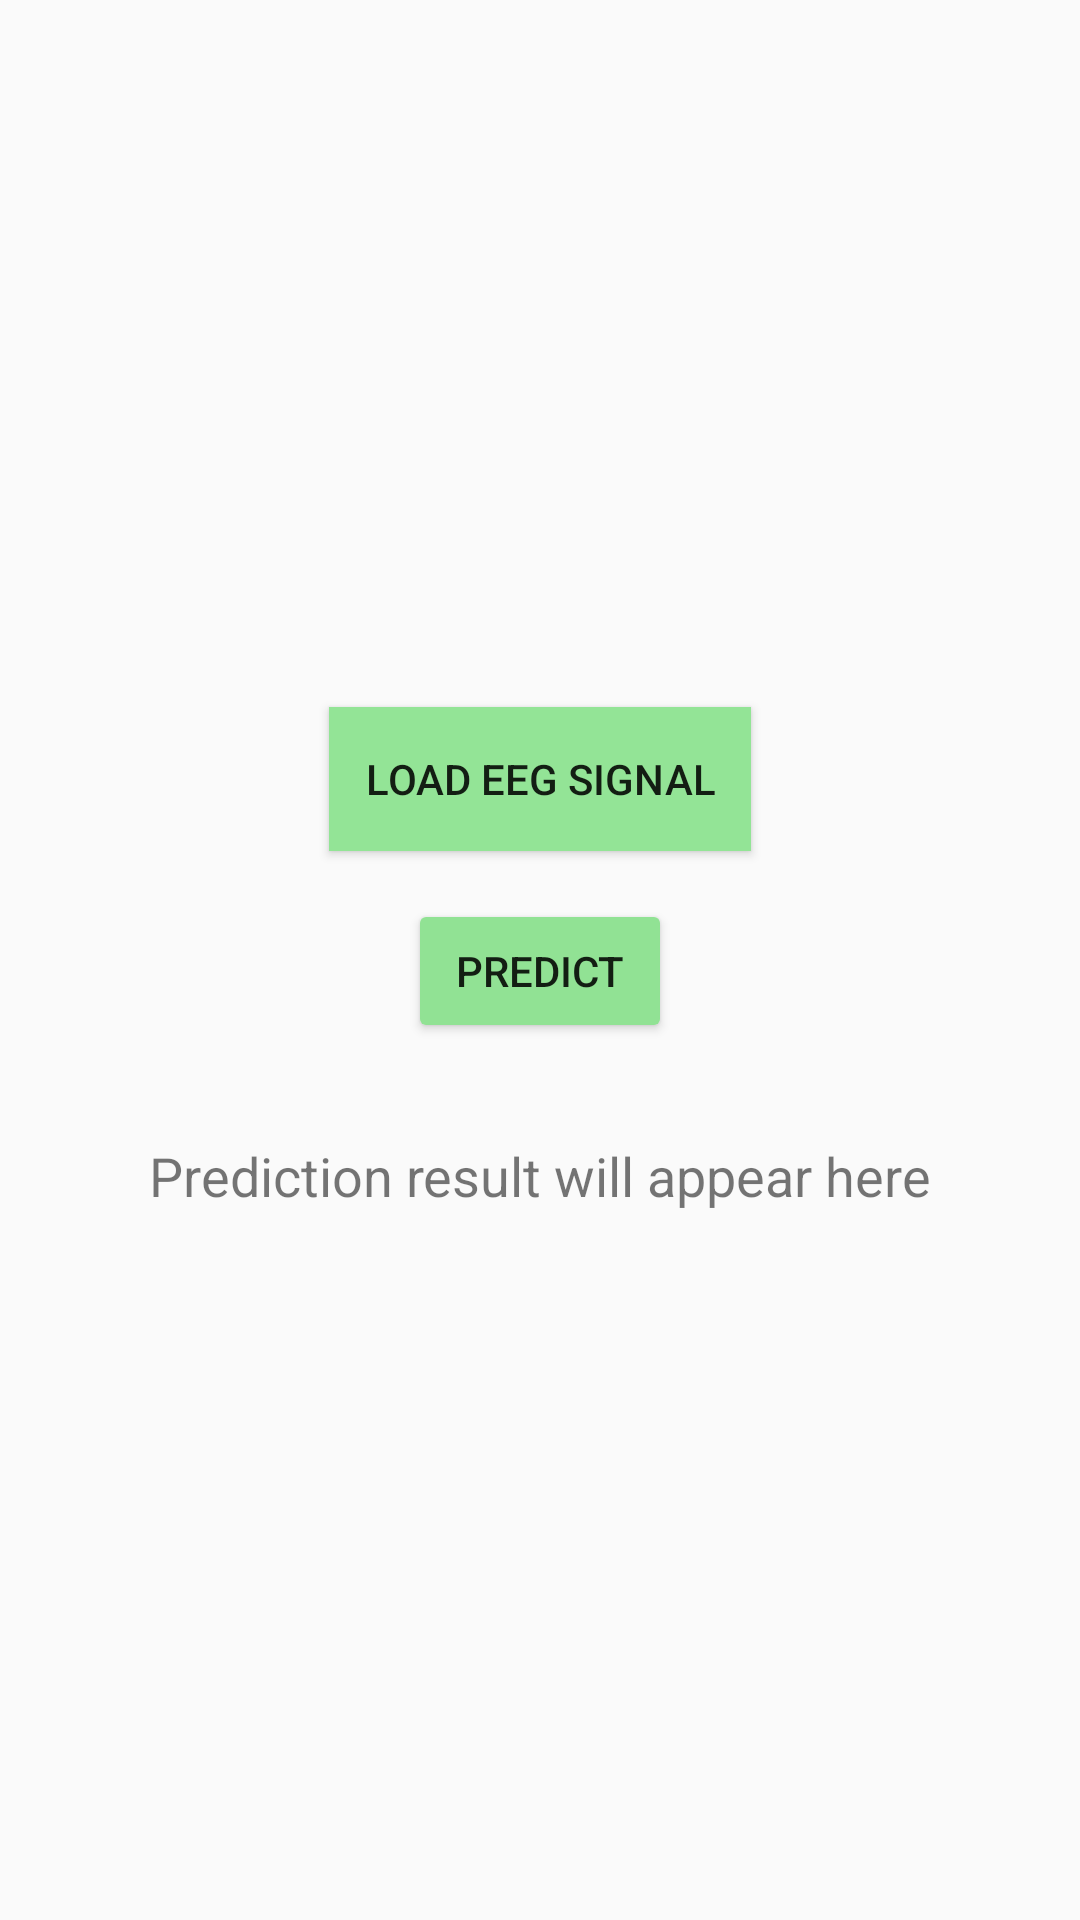

Reconstruct the res/layout file that produces this screen, plus the resources it refers to.
<!-- AndroidManifest.xml: application theme Theme.BrainRotAutism -->
<!-- res/layout/fragment_predict.xml -->
<?xml version="1.0" encoding="utf-8"?>
<LinearLayout xmlns:android="http://schemas.android.com/apk/res/android"
    android:id="@+id/layoutPredict"
    android:layout_width="match_parent"
    android:layout_height="match_parent"
    android:orientation="vertical"
    android:padding="24dp"
    android:gravity="center">

    <Button
        android:id="@+id/loadSignalButton"
        android:layout_width="wrap_content"
        android:layout_height="wrap_content"
        android:layout_marginBottom="16dp"
        android:background="#93E496"
        android:padding="12dp"
        android:text="Load EEG Signal" />

    <Button
        android:id="@+id/predictButton"
        android:layout_width="wrap_content"
        android:layout_height="wrap_content"
        android:layout_marginBottom="32dp"
        android:backgroundTint="#91E294"
        android:padding="12dp"
        android:text="Predict" />


    <TextView
        android:id="@+id/resultTextView"
        android:layout_width="wrap_content"
        android:layout_height="wrap_content"
        android:text="Prediction result will appear here"
        android:textSize="18sp" />
</LinearLayout>
<!-- resources referenced by this layout -->
<resources>
  <style name="Theme.BrainRotAutism" parent="Theme.AppCompat.Light.DarkActionBar">
          
          <item name="colorPrimary">@color/purple_500</item>
          <item name="colorPrimaryDark">@color/purple_700</item>
          <item name="colorAccent">@color/teal_200</item>
  
          
          <item name="android:statusBarColor">@color/purple_700</item>
          <item name="android:navigationBarColor">@color/purple_500</item>
      </style>
  <color name="purple_500">#FF6200EE</color>
  <color name="purple_700">#FF3700B3</color>
  <color name="teal_200">#FF03DAC5</color>
</resources>
